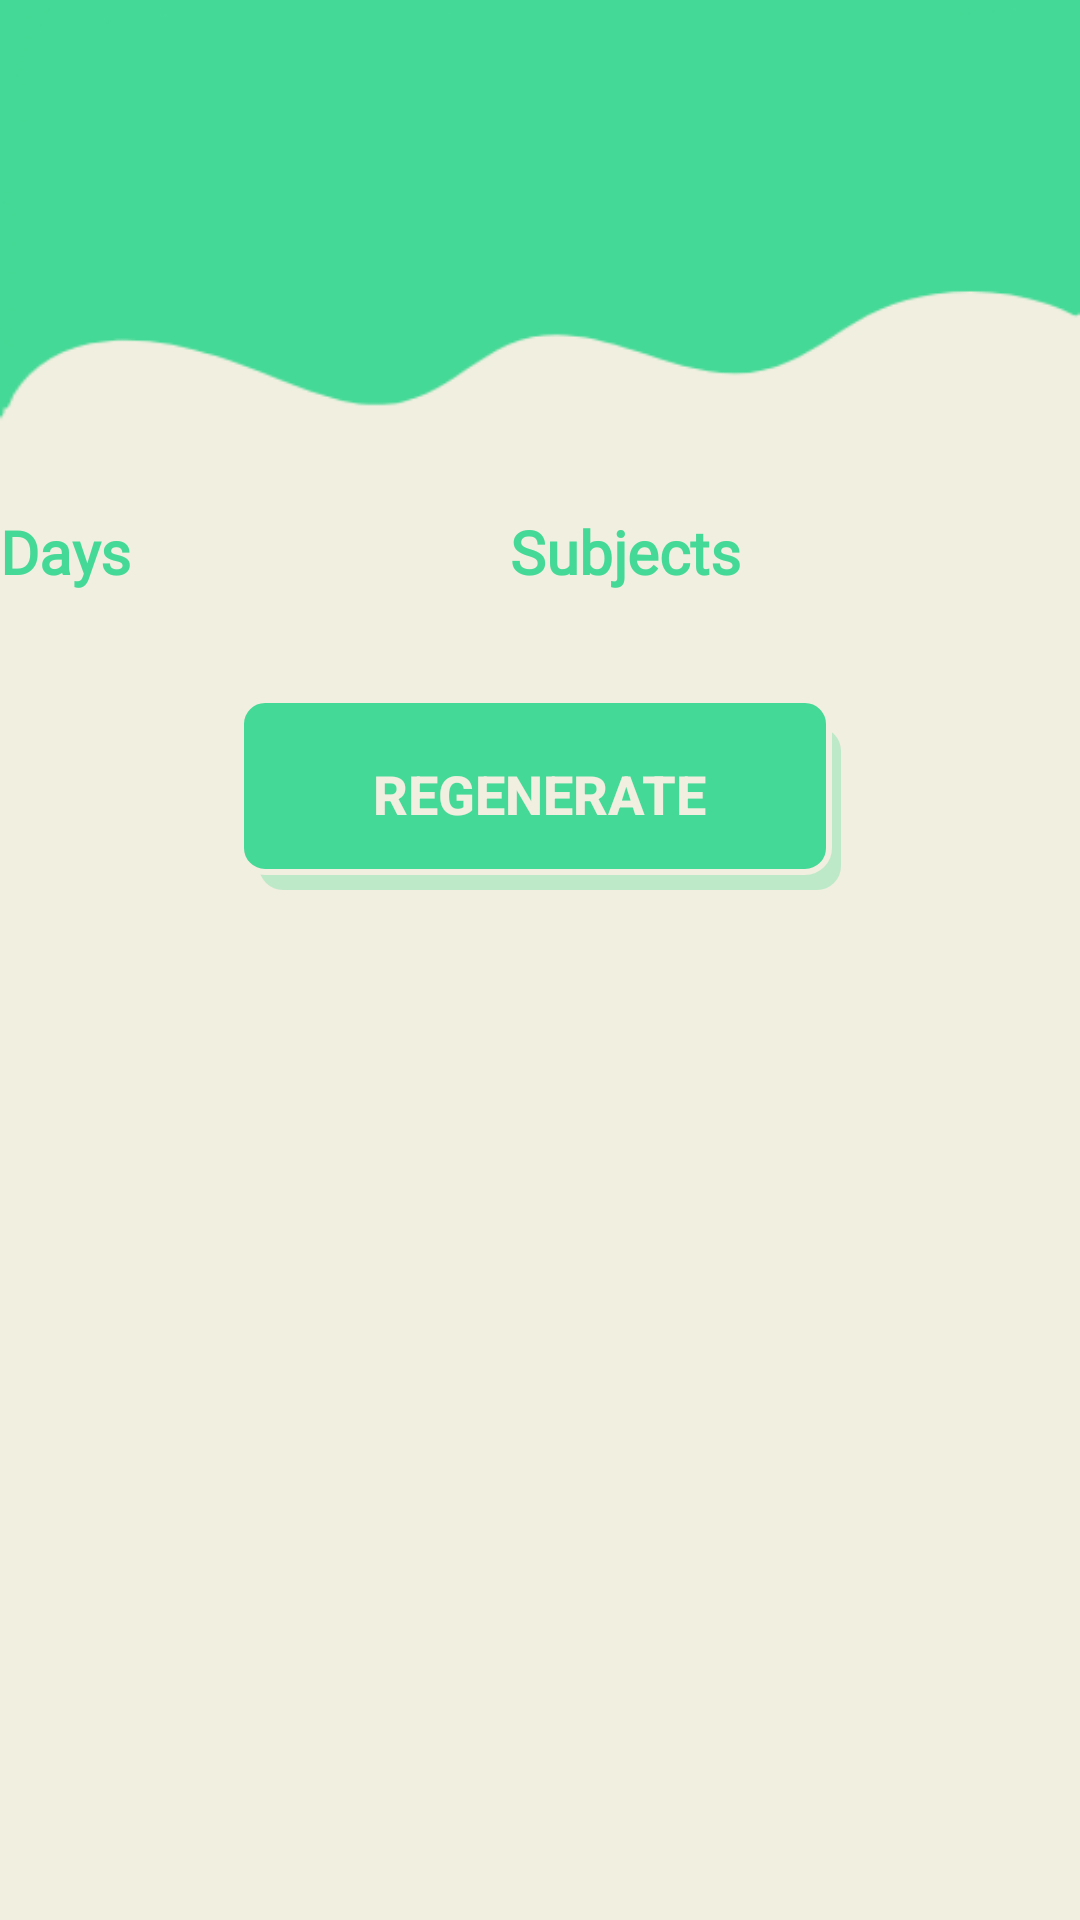

This screen was rendered from an Android layout file. Write that file and the resources it references.
<!-- AndroidManifest.xml: application theme Theme.Proj -->
<!-- res/layout/activity_time_table.xml -->
<LinearLayout xmlns:android="http://schemas.android.com/apk/res/android"
    xmlns:app="http://schemas.android.com/apk/res-auto"
    xmlns:tools="http://schemas.android.com/tools"
    android:id="@+id/layout"
    android:layout_width="match_parent"
    android:layout_height="match_parent"
    android:background="@drawable/bg_for_time_table"
    android:orientation="vertical"

    >


    <TextView
        android:id="@+id/collegeName"
        android:layout_width="wrap_content"
        android:layout_height="wrap_content"
        android:layout_gravity="center"
        android:layout_marginTop="10dp"
        android:fontFamily="@font/barlow"
        android:text=""
        android:textAllCaps="true"
        android:textColor="@color/offwhite"
        android:textSize="35sp"
        android:textStyle="bold" />

    <TextView
        android:id="@+id/className"
        android:layout_width="wrap_content"
        android:layout_height="wrap_content"
        android:layout_gravity="center"
        android:layout_marginTop="10dp"
        android:baselineAligned="false"
        android:fontFamily="@font/barlow"
        android:text=""
        android:textAllCaps="true"
        android:textColor="@color/offwhite"
        android:textSize="25sp"
        android:textStyle="bold" />

    <TableLayout
        android:id="@+id/tableLayout2"
        android:layout_width="match_parent"
        android:layout_height="wrap_content"
        android:layout_marginTop="70dp"
        app:layout_constraintTop_toBottomOf="@+id/className"
        tools:ignore="MissingConstraints">

        <TableRow tools:ignore="UselessParent">

            <TextView
                android:layout_width="12dp"
                android:layout_weight="1"
                android:fontFamily="@font/oswald"
                android:text="@string/days"
                android:textColor="@color/green"

                android:textSize="20sp"
                android:textStyle="bold" />

            <TextView
                android:layout_weight="5"
                android:fontFamily="@font/oswald"
                android:text="@string/subjects"
                android:textAlignment="center"
                android:textColor="@color/green"
                android:textSize="20sp"

                android:textStyle="bold" />
        </TableRow>
    </TableLayout>

    <HorizontalScrollView
        android:layout_width="match_parent"
        android:layout_height="wrap_content">

        <TableLayout
            android:id="@+id/timetable_table"
            android:layout_width="wrap_content"
            android:layout_height="wrap_content"

            android:orientation="horizontal"
            android:stretchColumns="*"
            app:layout_constraintEnd_toEndOf="parent"
            app:layout_constraintHorizontal_bias="0.0"
            app:layout_constraintStart_toStartOf="parent"
            app:layout_constraintTop_toBottomOf="@+id/tableLayout2" />
    </HorizontalScrollView>

    
    <androidx.appcompat.widget.AppCompatButton
        android:id="@+id/reGenerete"
        android:layout_width="201dp"
        android:layout_height="wrap_content"

        android:layout_gravity="center"
        android:layout_marginTop="35dp"
        android:background="@drawable/button_next"
        android:padding="20dp"
        android:text="@string/regenerate"
        android:textColor="@color/offwhite"
        android:textSize="18dp"
        android:textStyle="bold"
        android:visibility="visible"
        app:layout_constraintBottom_toBottomOf="parent"
        app:layout_constraintEnd_toEndOf="parent"
        app:layout_constraintHorizontal_bias="0.498"
        app:layout_constraintStart_toStartOf="parent"
        app:layout_constraintTop_toBottomOf="@+id/timetable_table"
        app:layout_constraintVertical_bias="0.114" />

</LinearLayout>
<!-- resources referenced by this layout -->
<resources>
  <color name="green">#44D996</color>
  <color name="offwhite">#F1EFDF</color>
  <!-- drawable bg_for_time_table: png bitmap (drawable, 7813 bytes) -->
  <!-- drawable button_next (drawable) -->
  <layer-list xmlns:android="http://schemas.android.com/apk/res/android">
      
      <item android:left="7dp" android:top="10dp">
          <shape>
              <gradient android:startColor="#4B44D996" android:endColor="#4B44D996"/>
              <corners android:radius="8dp" />
  
          </shape>
      </item>
      
      <item android:bottom="5dp" android:right="3dp">
          <shape>
              <gradient android:startColor="@color/green" android:endColor="@color/green"/>
  <stroke android:color="@color/offwhite" android:width="2sp"/>
              <corners android:radius="8dp" />
          </shape>
      </item>
  </layer-list>
  <string name="days">Days</string>
  <string name="generate_pdf">Generate PDF</string>
  <string name="regenerate">regenerate</string>
  <string name="subjects">Subjects</string>
  <style name="Theme.Proj" parent="Theme.MaterialComponents.DayNight.NoActionBar">
          
          <item name="colorPrimary">@color/offwhite</item>
          <item name="colorPrimaryVariant">@color/offwhite</item>
          <item name="colorOnPrimary">@color/offwhite</item>
          
          <item name="colorSecondary">@color/offwhite</item>
          <item name="colorSecondaryVariant">@color/offwhite</item>
          <item name="colorOnSecondary">@color/offwhite</item>
          
          <item name="android:statusBarColor">@color/green</item>
          
      </style>
</resources>
